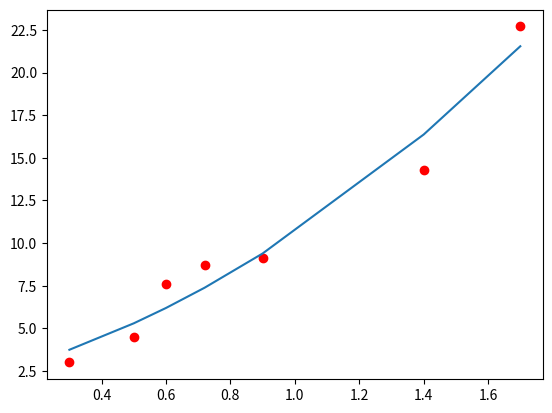

Source code (Python):
import numpy as np 
import matplotlib.pyplot as plt

x = np.array([0.3, 0.5, 0.6, 0.72, 0.9, 1.4, 1.7])
y = np.array([3, 4.5, 7.6, 8.72, 9.1, 14.3, 22.7])

def designMatrix(x, degree):
    matrix_list = []
    for d in range(1, degree+1):
        matrix_list.append(np.power(x, d))
    ones = []
    ones = np.ones((x.shape[0],1))
    matrix_list.append(ones)
    phi = np.concatenate(matrix_list, axis = 1)
    w = np.linalg.pinv(phi).dot(y)
    return phi, w

def MSE(y, y_hat):
    return np.square(y-y_hat).mean(axis=0) #try 1

x = x[..., np.newaxis]
y = y[..., np.newaxis]

phi, w = designMatrix(x,2)
y_hat = phi.dot(w)

plt.plot(x,y,'ro')
plt.plot(np.squeeze(x), y_hat)
plt.show()

print(MSE(y, y_hat))